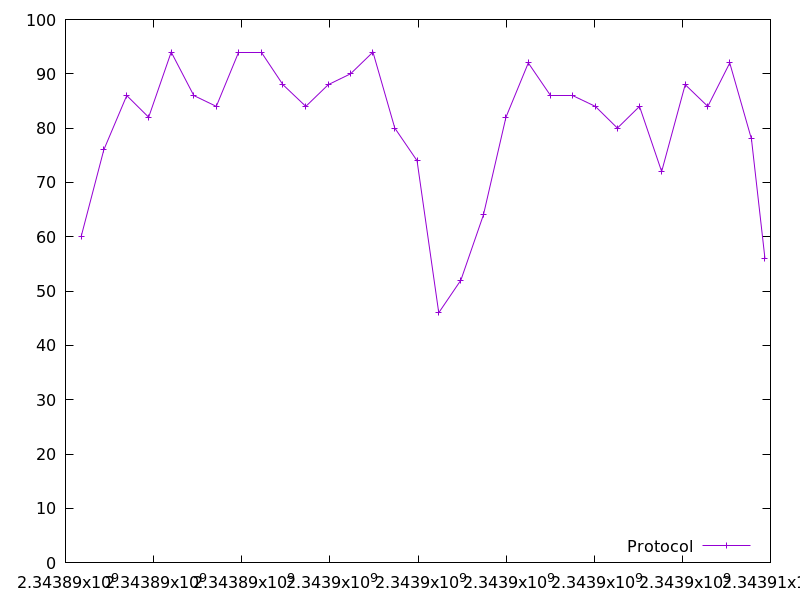

The data file committed next to this chart (first rows):
2343890354.558214, 60.0
2343890869, 76.0
2343891391, 86.0
2343891887, 82.0
2343892399, 94.0
2343892912, 86.0
2343893422, 84.0
2343893935, 94.0
2343894441, 94.0
2343894934, 88.0
2343895454, 84.0
2343895964, 88.0
2343896470, 90.0
2343896979, 94.0
2343897474, 80.0
2343897979, 74.0
2343898471, 46.0
2343898974, 52.0
2343899485, 64.0
2343899996, 82.0
2343900504, 92.0
2343901004, 86.0
2343901514, 86.0
2343902026, 84.0
2343902527, 80.0
2343903027, 84.0
2343903530, 72.0
2343904065, 88.0
2343904578, 84.0
2343905076, 92.0
2343905568, 78.0
2343905875, 56.0
